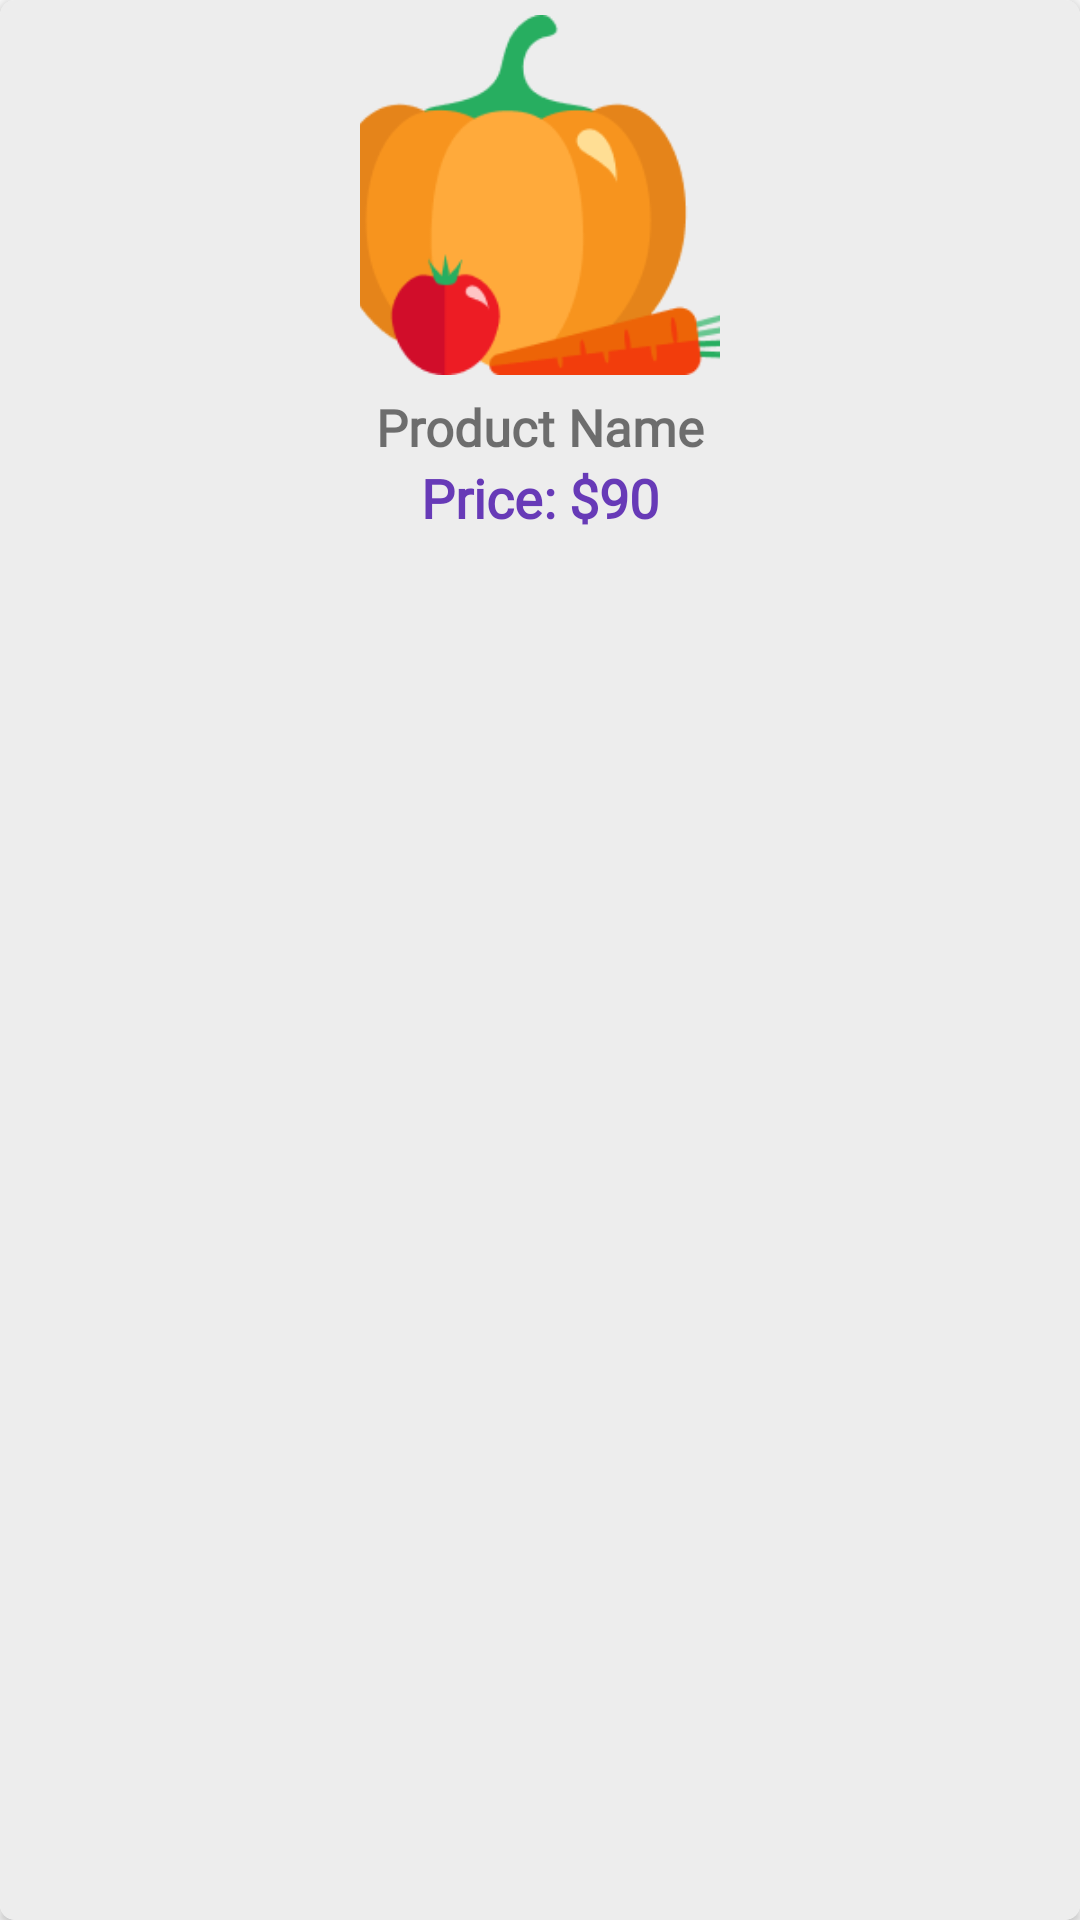

Reconstruct the res/layout file that produces this screen, plus the resources it refers to.
<!-- AndroidManifest.xml: application theme Theme.OhMyGodCart -->
<!-- res/layout/popular_items.xml -->
<?xml version="1.0" encoding="utf-8"?>
<androidx.cardview.widget.CardView xmlns:android="http://schemas.android.com/apk/res/android"
    xmlns:app="http://schemas.android.com/apk/res-auto"
    android:layout_width="160dp"
    android:layout_height="wrap_content"
    android:layout_margin="5dp"
    android:padding="5dp"
    app:cardCornerRadius="5dp">

    <androidx.constraintlayout.widget.ConstraintLayout
        android:layout_width="match_parent"
        android:layout_height="match_parent"
        android:background="#EDEDED">

        <ImageView
            android:id="@+id/all_img"
            android:layout_width="120dp"
            android:layout_height="120dp"
            android:layout_marginTop="5dp"
            android:scaleType="centerCrop"
            android:src="@drawable/vegetables"
            app:layout_constraintEnd_toEndOf="parent"
            app:layout_constraintStart_toStartOf="parent"
            app:layout_constraintTop_toTopOf="parent" />


        <TextView
            android:id="@+id/all_product_name"
            android:layout_width="wrap_content"
            android:layout_height="wrap_content"
            android:layout_marginTop="6dp"
            android:fontFamily="@font/amethysta"
            android:text="Product Name"
            android:textSize="17sp"
            android:textStyle="bold"
            app:layout_constraintEnd_toEndOf="parent"
            app:layout_constraintStart_toStartOf="parent"
            app:layout_constraintTop_toBottomOf="@+id/all_img" />

        <androidx.constraintlayout.widget.ConstraintLayout
            android:layout_width="wrap_content"
            android:layout_height="wrap_content"
            app:layout_constraintEnd_toEndOf="@+id/all_img"
            app:layout_constraintStart_toStartOf="@+id/all_img"
            app:layout_constraintTop_toBottomOf="@+id/all_product_name">

            <TextView
                android:id="@+id/dollar"
                android:layout_width="match_parent"
                android:layout_height="wrap_content"
                android:fontFamily="@font/amethysta"
                android:text="Price: $"
                android:textColor="#673AB7"
                android:textSize="18sp"
                android:textStyle="bold"
                app:layout_constraintBottom_toBottomOf="parent"
                app:layout_constraintEnd_toEndOf="parent"
                app:layout_constraintHorizontal_bias="0"
                app:layout_constraintStart_toStartOf="parent" />

            <TextView
                android:id="@+id/all_price"
                android:layout_width="match_parent"
                android:layout_height="wrap_content"
                android:fontFamily="@font/amethysta"
                android:text="90"
                android:textColor="#673AB7"
                android:textSize="18sp"
                android:textStyle="bold"
                app:layout_constraintBottom_toBottomOf="@+id/dollar"
                app:layout_constraintStart_toEndOf="@+id/dollar"
                app:layout_constraintTop_toTopOf="@+id/dollar" />


        </androidx.constraintlayout.widget.ConstraintLayout>
    </androidx.constraintlayout.widget.ConstraintLayout>
</androidx.cardview.widget.CardView>
<!-- resources referenced by this layout -->
<resources>
  <!-- drawable vegetables: png bitmap (drawable, 9541 bytes) -->
  <style name="Theme.OhMyGodCart" parent="Theme.AppCompat.Light.NoActionBar">
          
          <item name="colorPrimary">@color/purple_500</item>
          <item name="colorPrimaryVariant">@color/purple_700</item>
          <item name="colorOnPrimary">@color/white</item>
          
          <item name="colorSecondary">@color/teal_200</item>
          <item name="colorSecondaryVariant">@color/teal_700</item>
          <item name="colorOnSecondary">@color/black</item>
          
          <item name="android:statusBarColor" tools:targetApi="l">@color/Themegreencolor</item>
          
      </style>
  <color name="purple_500">#FF6200EE</color>
  <color name="purple_700">#FF3700B3</color>
  <color name="white">#FFFFFFFF</color>
  <color name="teal_200">#FF03DAC5</color>
  <color name="teal_700">#FF018786</color>
  <color name="black">#FF000000</color>
  <color name="Themegreencolor">#27AE60</color>
</resources>
